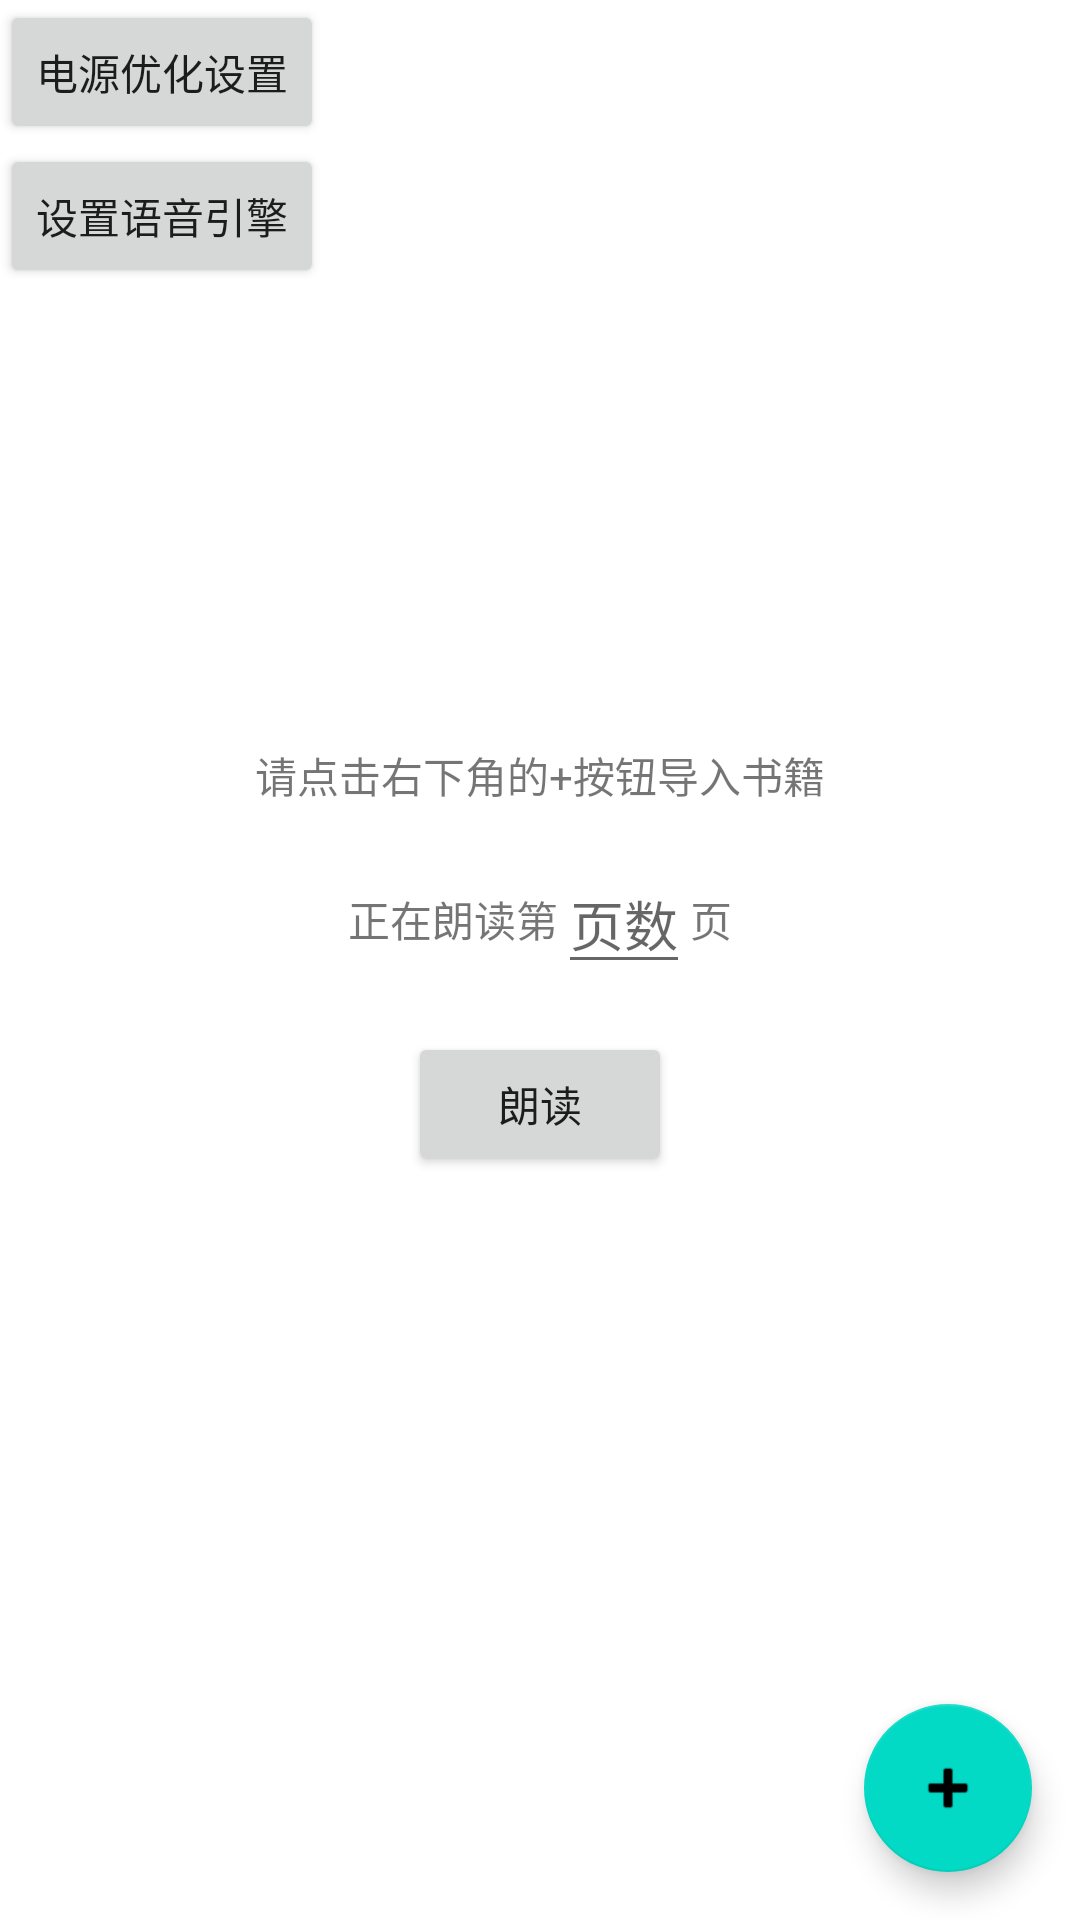

Reconstruct the res/layout file that produces this screen, plus the resources it refers to.
<!-- AndroidManifest.xml: application theme Theme.ReadAloud -->
<!-- res/layout/activity_main.xml -->
<?xml version="1.0" encoding="utf-8"?>
<androidx.coordinatorlayout.widget.CoordinatorLayout xmlns:android="http://schemas.android.com/apk/res/android"
    xmlns:app="http://schemas.android.com/apk/res-auto"
    xmlns:tools="http://schemas.android.com/tools"
    android:layout_width="match_parent"
    android:layout_height="match_parent"
    tools:context=".MainActivity">
    <LinearLayout
        android:layout_width="wrap_content"
        android:layout_height="wrap_content"
        android:orientation="vertical"
        >

        <Button
            android:id="@+id/btn_power_optimization"
            android:layout_width="wrap_content"
            android:layout_height="wrap_content"
            android:text="电源优化设置"/>

        <Button
            android:layout_width="wrap_content"
            android:layout_height="wrap_content"
            android:text="设置语音引擎"
            android:id="@+id/btn_set_tts"
            />
    </LinearLayout>



    <LinearLayout
        android:layout_width="match_parent"
        android:layout_height="match_parent"
        android:orientation="vertical"
        android:padding="16dp"
        android:layout_gravity="center_horizontal|center_vertical"
        android:gravity="center_horizontal|center_vertical"
        >

        <TextView
            android:id="@+id/book_title"
            android:layout_width="wrap_content"
            android:layout_height="wrap_content"
            android:text="@string/importBookhint"
            />

        <LinearLayout
            android:layout_width="match_parent"
            android:layout_height="wrap_content"
            android:orientation="horizontal"
            android:padding="16dp"
            android:layout_gravity="center_horizontal|center_vertical"
            android:gravity="center_horizontal|center_vertical"
            >
            <TextView
                android:layout_width="wrap_content"
                android:layout_height="wrap_content"
                android:text="@string/isReadingPage"/>

            <EditText
                android:layout_width="wrap_content"
                android:id="@+id/et_page"
                android:layout_height="wrap_content"
                android:layout_gravity="center_horizontal|center_vertical"
                android:hint="@string/thePageToReadAloud"
                />
            <TextView
                android:layout_width="wrap_content"
                android:layout_height="wrap_content"
                android:text="页"/>
        </LinearLayout>

        <Button
            android:id="@+id/btn_read"
            android:layout_width="wrap_content"
            android:layout_height="wrap_content"
            android:text="@string/beginToRead"
            />

    </LinearLayout>


    <com.google.android.material.floatingactionbutton.FloatingActionButton
        android:id="@+id/fab"
        android:layout_width="wrap_content"
        android:layout_height="wrap_content"
        android:layout_gravity="end|bottom"
        android:layout_margin="16dp"
        android:contentDescription="@string/importBook"
        android:src="@android:drawable/ic_input_add" />

</androidx.coordinatorlayout.widget.CoordinatorLayout>
<!-- resources referenced by this layout -->
<resources>
  <string name="beginToRead">朗读</string>
  <string name="importBook">导入pdf</string>
  <string name="importBookhint">请点击右下角的+按钮导入书籍</string>
  <string name="isReadingPage">正在朗读第</string>
  <string name="thePageToReadAloud">页数</string>
  <style name="Theme.ReadAloud" parent="Theme.MaterialComponents.DayNight.DarkActionBar">
          
          <item name="colorPrimary">@color/purple_500</item>
          <item name="colorPrimaryVariant">@color/purple_700</item>
          <item name="colorOnPrimary">@color/white</item>
          
          <item name="colorSecondary">@color/teal_200</item>
          <item name="colorSecondaryVariant">@color/teal_700</item>
          <item name="colorOnSecondary">@color/black</item>
          
          <item name="android:statusBarColor">?attr/colorPrimaryVariant</item>
          
      </style>
  <!-- not gathered from this repository: default colours our renderer supplied (Android Studio template values) -->
  <color name="purple_500">#FF6200EE</color>
  <color name="purple_700">#FF3700B3</color>
  <color name="teal_200">#FF03DAC5</color>
  <color name="teal_700">#FF018786</color>
  <color name="black">#FF000000</color>
  <color name="white">#FFFFFFFF</color>
</resources>
